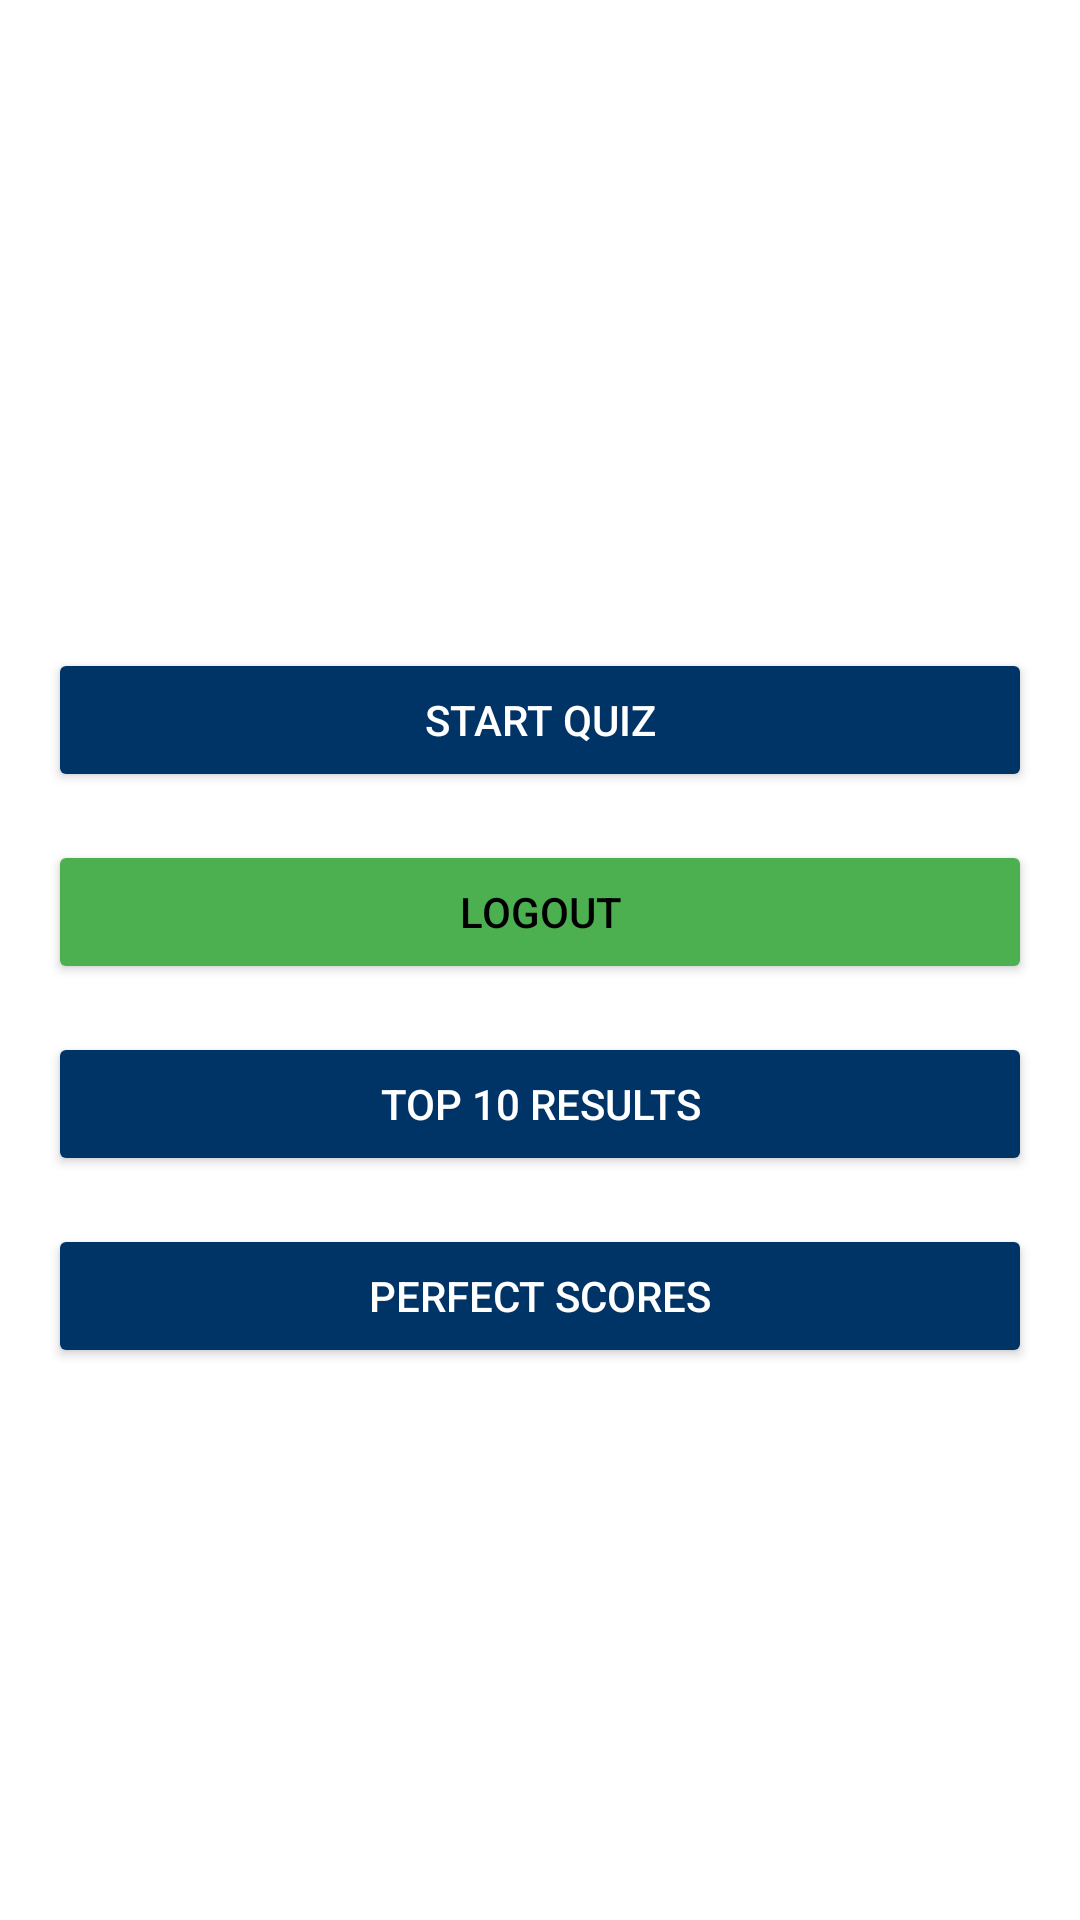

This screen was rendered from an Android layout file. Write that file and the resources it references.
<!-- AndroidManifest.xml: application theme Theme.Seminar -->
<!-- res/layout/activity_main.xml -->
<LinearLayout xmlns:android="http://schemas.android.com/apk/res/android"
    android:layout_width="match_parent"
    android:layout_height="match_parent"
    android:orientation="vertical"
    android:gravity="center"
    android:padding="16dp"
    android:background="@color/white">

    <Button
        android:id="@+id/buttonStartQuiz"
        android:layout_width="match_parent"
        android:layout_height="wrap_content"
        android:text="@string/start_quiz"
        android:layout_marginTop="32dp"
        android:backgroundTint="@color/primaryColor"
        android:textColor="@color/white"/>

    <Button
        android:id="@+id/buttonLogout"
        android:layout_width="match_parent"
        android:layout_height="wrap_content"
        android:text="@string/logout"
        android:layout_marginTop="16dp"
        android:backgroundTint="@color/accentColor"
        android:textColor="@color/black"/>

    <Button
        android:id="@+id/buttonTopResults"
        android:layout_width="match_parent"
        android:layout_height="wrap_content"
        android:text="Top 10 Results"
        android:layout_marginTop="16dp"
        android:backgroundTint="@color/primaryColor"
        android:textColor="@color/white"/>

    <Button
        android:id="@+id/buttonPerfectScores"
        android:layout_width="match_parent"
        android:layout_height="wrap_content"
        android:text="Perfect Scores"
        android:layout_marginTop="16dp"
        android:backgroundTint="@color/primaryColor"
        android:textColor="@color/white"/>

</LinearLayout>
<!-- resources referenced by this layout -->
<resources>
  <color name="accentColor">#4CAF50</color>
  <color name="black">#000000</color>
  <color name="primaryColor">#003366</color>
  <color name="white">#FFFFFF</color>
  <string name="logout">Logout</string>
  <string name="start_quiz">Start Quiz</string>
  <style name="Theme.Seminar" parent="Base.Theme.Seminar" />
  <style name="Base.Theme.Seminar" parent="Theme.Material3.DayNight.NoActionBar">
          
          <item name="colorPrimary">@color/primaryColor</item>
          <item name="colorSecondary">@color/secondaryColor</item>
          <item name="colorAccent">@color/accentColor</item>
          <item name="android:textColorPrimary">@color/textColorPrimary</item>
          <item name="android:windowBackground">@color/white</item>
      </style>
  <color name="secondaryColor">#F0F0F0</color>
  <color name="textColorPrimary">#212121</color>
</resources>
